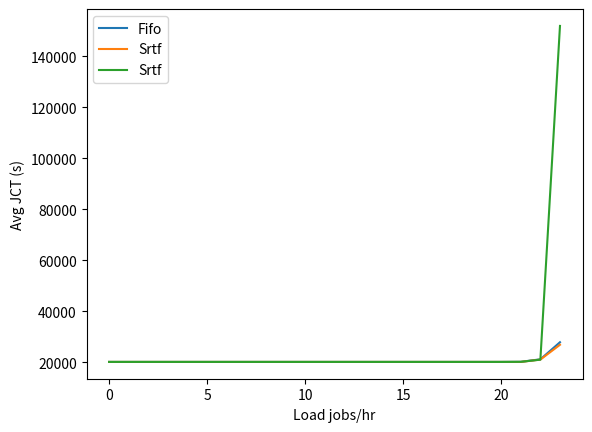

Generate this figure with matplotlib:
import matplotlib.pyplot as plt

# {'med_jobs_new_flow': defaultdict(<class 'dict'>, {'Las': {20.0: 20084.94205794206, 21.0: 20119.82917082917, 22.0: 20973.226773226772}, 'Fifo': {20.0: 20084.64235764236, 21.0: 20090.158841158842, 22.0: 20126.573426573428, 23.0: 21105.965034965036, 24.0: 27817.017982017984}})})


fifo_list = []
fifo_list.extend([20084.6] * 20)
fifo_list.extend([20090, 20126, 21105, 27817])
las_list = []
las_list.extend([20084.6] * 20)
las_list.extend([20084, 20119, 20973.226773226772, 152000])
srtf_list = []
srtf_list.extend([20084.6] * 20)
srtf_list.extend([20084, 20084, 21005, 26817])
# plt.plot([1, 2, 3, 4], "o-r")
plt.plot(range(len(fifo_list)), fifo_list, label="Fifo")
plt.plot(range(len(srtf_list)), srtf_list, label="Srtf")
plt.plot(range(len(las_list)), las_list, label="Srtf")
plt.xlabel("Load jobs/hr")
plt.ylabel("Avg JCT (s)")
plt.legend()
plt.show()
